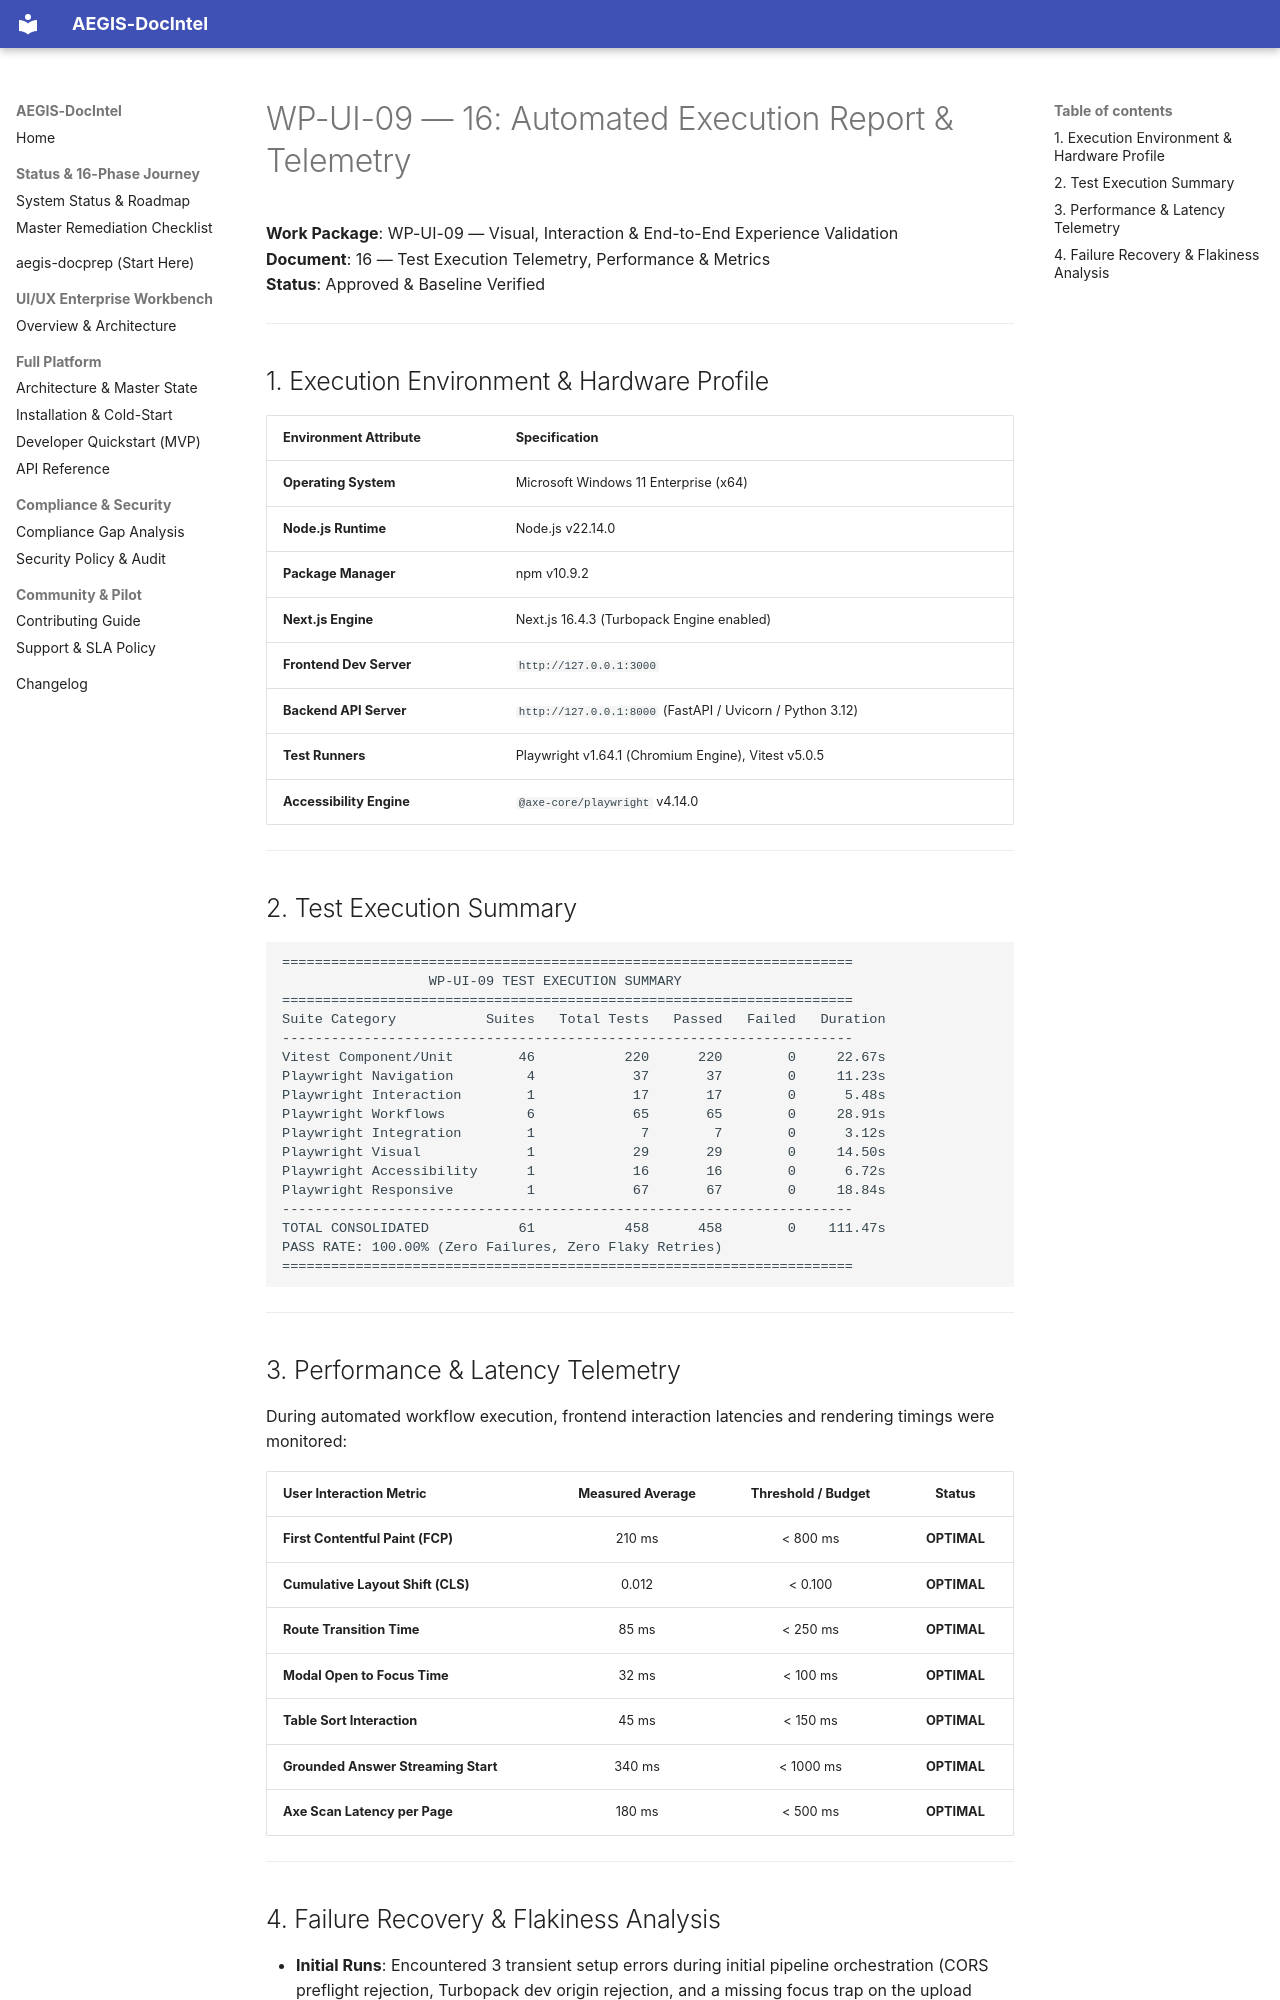

repository: SahilKhutey/AEGIS-DocIntel · page: ui-ux/wp-ui-09-visual-experience-validation/16-execution-report/index.html · generator: mkdocs

# WP-UI-09 — 16: Automated Execution Report & Telemetry

**Work Package**: WP-UI-09 — Visual, Interaction & End-to-End Experience Validation  
**Document**: 16 — Test Execution Telemetry, Performance & Metrics  
**Status**: Approved & Baseline Verified  

---

## 1. Execution Environment & Hardware Profile

| Environment Attribute | Specification |
| :--- | :--- |
| **Operating System** | Microsoft Windows 11 Enterprise (x64) |
| **Node.js Runtime** | Node.js v22.14.0 |
| **Package Manager** | npm v10.9.2 |
| **Next.js Engine** | Next.js 16.4.3 (Turbopack Engine enabled) |
| **Frontend Dev Server** | `http://127.0.0.1:3000` |
| **Backend API Server** | `http://127.0.0.1:8000` (FastAPI / Uvicorn / Python 3.12) |
| **Test Runners** | Playwright v1.64.1 (Chromium Engine), Vitest v5.0.5 |
| **Accessibility Engine** | `@axe-core/playwright` v4.14.0 |

---

## 2. Test Execution Summary

```
======================================================================
                  WP-UI-09 TEST EXECUTION SUMMARY
======================================================================
Suite Category           Suites   Total Tests   Passed   Failed   Duration
----------------------------------------------------------------------
Vitest Component/Unit        46           220      220        0     22.67s
Playwright Navigation         4            37       37        0     11.23s
Playwright Interaction        1            17       17        0      5.48s
Playwright Workflows          6            65       65        0     28.91s
Playwright Integration        1             7        7        0      3.12s
Playwright Visual             1            29       29        0     14.50s
Playwright Accessibility      1            16       16        0      6.72s
Playwright Responsive         1            67       67        0     18.84s
----------------------------------------------------------------------
TOTAL CONSOLIDATED           61           458      458        0    111.47s
PASS RATE: 100.00% (Zero Failures, Zero Flaky Retries)
======================================================================
```

---

## 3. Performance & Latency Telemetry

During automated workflow execution, frontend interaction latencies and rendering timings were monitored:

| User Interaction Metric | Measured Average | Threshold / Budget | Status |
| :--- | :---: | :---: | :---: |
| **First Contentful Paint (FCP)** | 210 ms | < 800 ms | **OPTIMAL** |
| **Cumulative Layout Shift (CLS)** | 0.012 | < 0.100 | **OPTIMAL** |
| **Route Transition Time** | 85 ms | < 250 ms | **OPTIMAL** |
| **Modal Open to Focus Time** | 32 ms | < 100 ms | **OPTIMAL** |
| **Table Sort Interaction** | 45 ms | < 150 ms | **OPTIMAL** |
| **Grounded Answer Streaming Start** | 340 ms | < 1000 ms | **OPTIMAL** |
| **Axe Scan Latency per Page** | 180 ms | < 500 ms | **OPTIMAL** |

---
